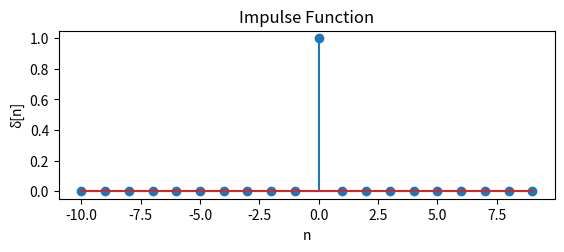
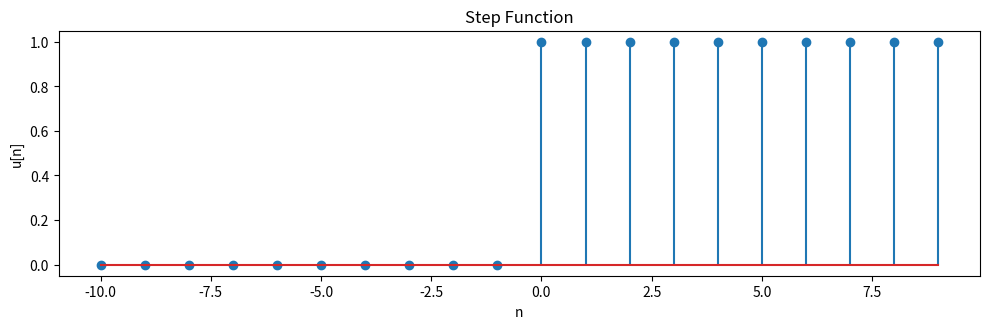
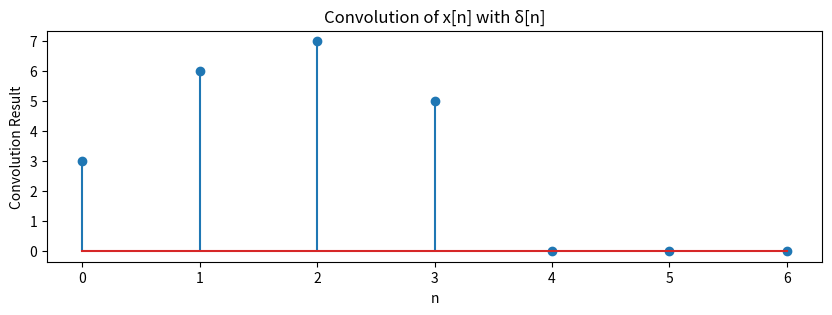

Recreate these plots in Python, in order.
import numpy as np
import matplotlib.pyplot as plt

# create δ[n]
def impulse_function(n):
    return np.where(n == 0, 1, 0)

# create u[n]
def step_function(n):
    return np.where(n >= 0, 1, 0)


n = np.arange(-10, 10, 1)
step_values = step_function(n)
impulse_values = impulse_function(n)

# design δ[n] and u[n]
plt.subplot(2, 1, 2)
plt.stem(n, impulse_values)
plt.title('Impulse Function')
plt.xlabel('n')
plt.ylabel('δ[n]')

plt.figure(figsize=(10, 6))
plt.subplot(2, 1, 1)
plt.stem(n, step_values)
plt.title('Step Function')
plt.xlabel('n')
plt.ylabel('u[n]')

plt.tight_layout()
plt.show()

x = np.array([3, 6, 7, 5])

# create an impulse
delta = np.zeros(len(x))
delta[0] = 1

# calculating convolution with numpy
convolution_result = np.convolve(x, delta, mode='full')

# check the equals
are_equal = np.array_equal(x, convolution_result[:len(x)])
print(f"Are the results equal? {are_equal}")

# design convolution method
n_conv = np.arange(len(convolution_result))

plt.figure(figsize=(10, 3))
plt.stem(n_conv, convolution_result)
plt.title('Convolution of x[n] with δ[n]')
plt.xlabel('n')
plt.ylabel('Convolution Result')
plt.show()
